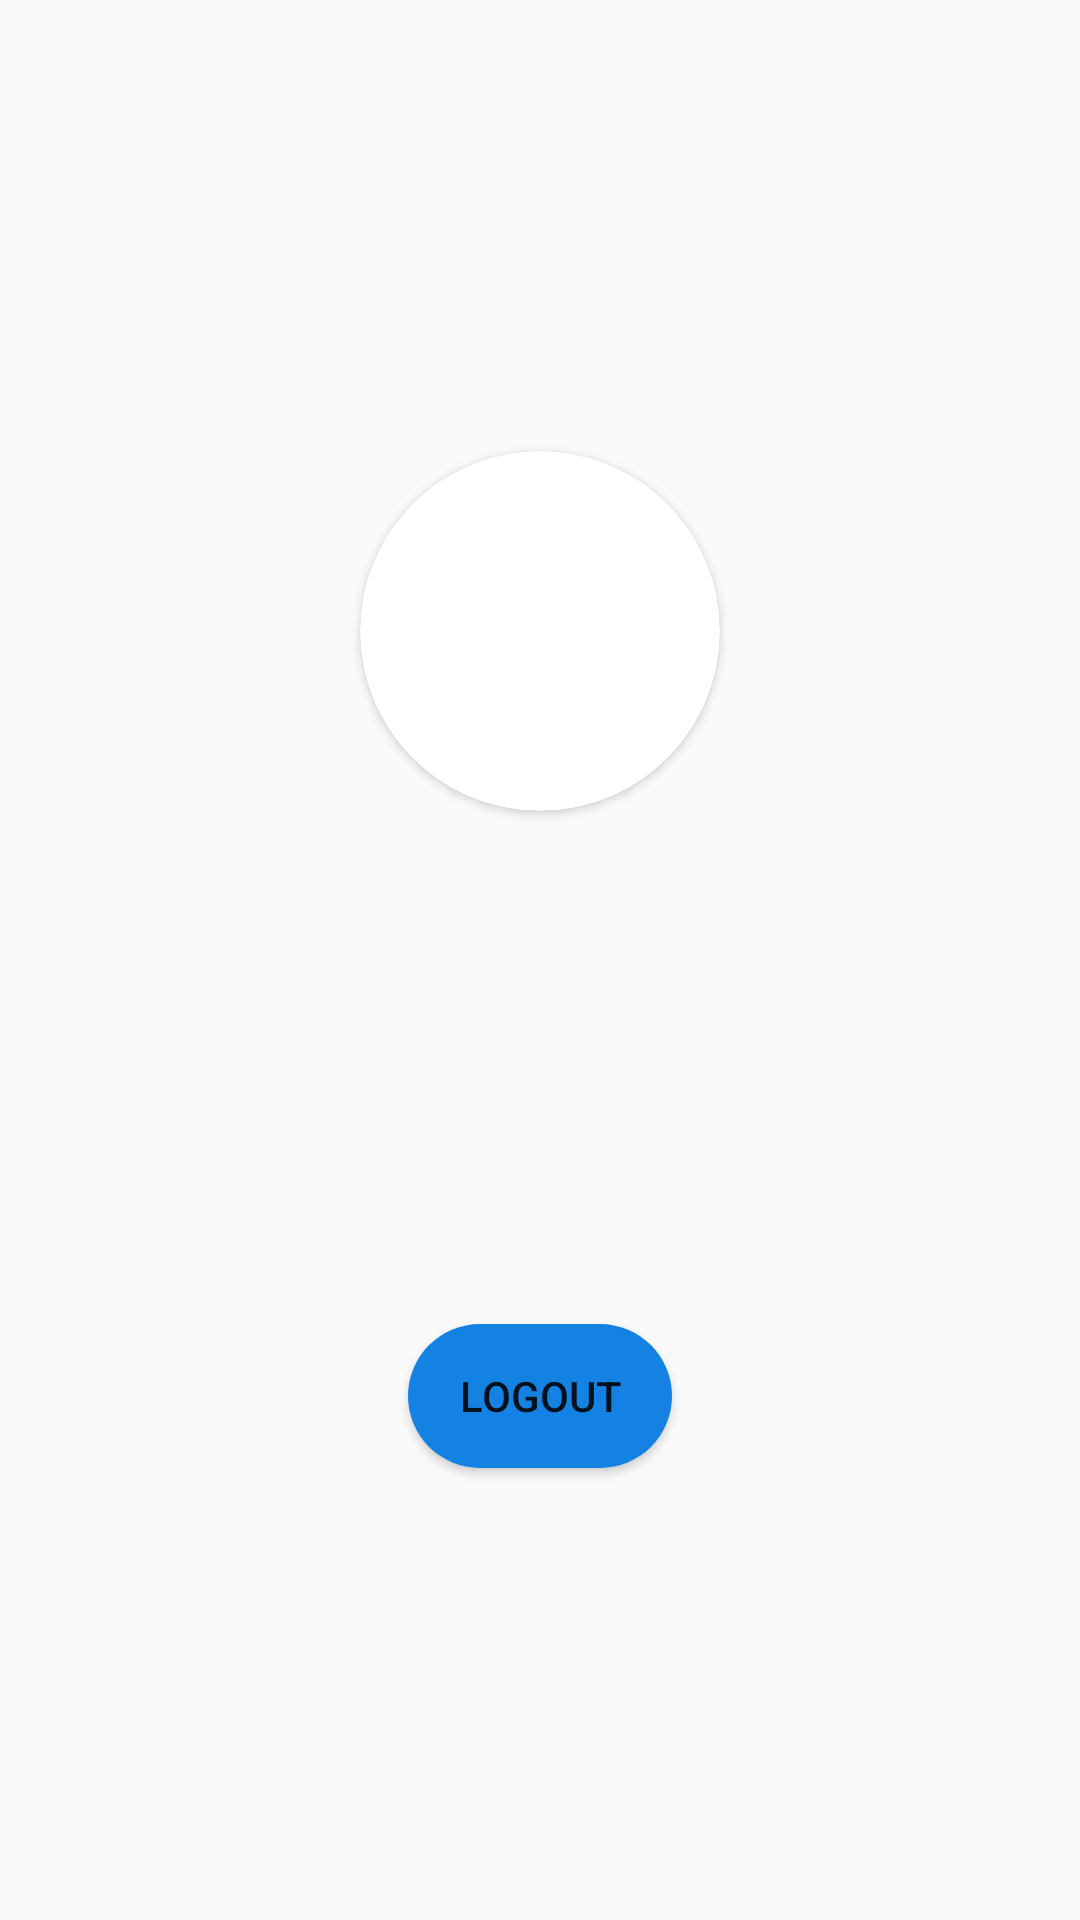

This screen was rendered from an Android layout file. Write that file and the resources it references.
<!-- AndroidManifest.xml: activity theme Theme.AppCompat.DayNight.NoActionBar -->
<!-- res/layout/activity_profile.xml -->
<?xml version="1.0" encoding="utf-8"?>
<LinearLayout xmlns:android="http://schemas.android.com/apk/res/android"
    xmlns:app="http://schemas.android.com/apk/res-auto"
    xmlns:tools="http://schemas.android.com/tools"
    android:layout_width="match_parent"
    android:layout_height="match_parent"
    android:gravity="center"
    android:orientation="vertical"
    tools:context=".ProfileActivity">
        <androidx.cardview.widget.CardView

            android:layout_width="120dp"
            android:layout_height="120dp"
            android:elevation="12dp"
            android:id="@+id/view2"
            app:cardCornerRadius="100dp"
            android:layout_centerHorizontal="true"
            android:innerRadius="0dp"
            android:shape="ring"
            android:thicknessRatio="1.9">
        <ImageView
            android:layout_gravity="center"
            android:layout_width="match_parent"
            android:layout_height="match_parent"
            android:id="@+id/profileImage"
            />
        </androidx.cardview.widget.CardView>
        <TextView
            android:layout_width="wrap_content"
            android:layout_height="wrap_content"
            android:id="@+id/name"
            android:textSize="20dp"
            android:layout_marginTop="20dp"/>
        <TextView
            android:layout_width="wrap_content"
            android:layout_height="wrap_content"
            android:id="@+id/email"
            android:textSize="20dp"
            android:layout_marginTop="20dp"/>
        <TextView
            android:layout_width="wrap_content"
            android:layout_height="wrap_content"
            android:id="@+id/userId"
            android:textSize="20dp"
            android:layout_marginTop="20dp"/>
        <Button
            android:background="@drawable/roundbutton"
            android:layout_width="wrap_content"
            android:layout_height="wrap_content"
            android:id="@+id/logoutBtn"
            android:text="Logout"
            android:layout_marginTop="30dp"/>
    </LinearLayout>
<!-- resources referenced by this layout -->
<resources>
  <!-- drawable roundbutton (drawable) -->
  <?xml version="1.0" encoding="utf-8"?>
  <shape xmlns:android="http://schemas.android.com/apk/res/android"
      android:shape="rectangle">
      <solid android:color="#1382E3" />
  
      <corners android:bottomRightRadius="25dp"
          android:bottomLeftRadius="25dp"
          android:topRightRadius="25dp"
          android:topLeftRadius="25dp"/>
  </shape>
</resources>
